The GitHub repository muhammadimran-ui/Mango-Dataset contains a labelled image folder "Mango-Dataset" with 4 categories: damage, good mango, over ripe mango, under ripe mango. Examples follow, each with its label.

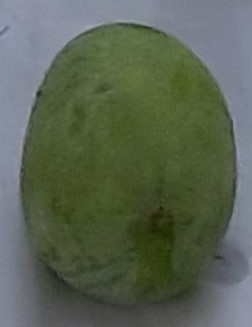
Label: under ripe mango

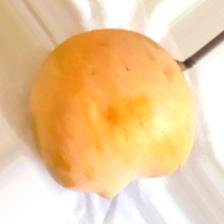
Label: over ripe mango

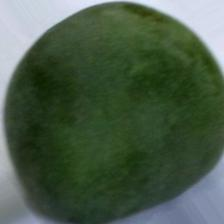
Label: under ripe mango

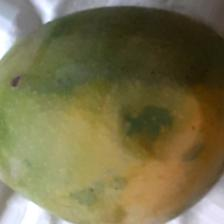
Label: damage

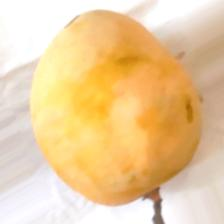
Label: over ripe mango

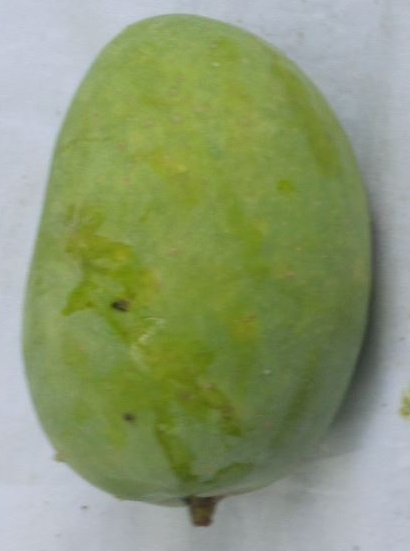
Label: good mango
